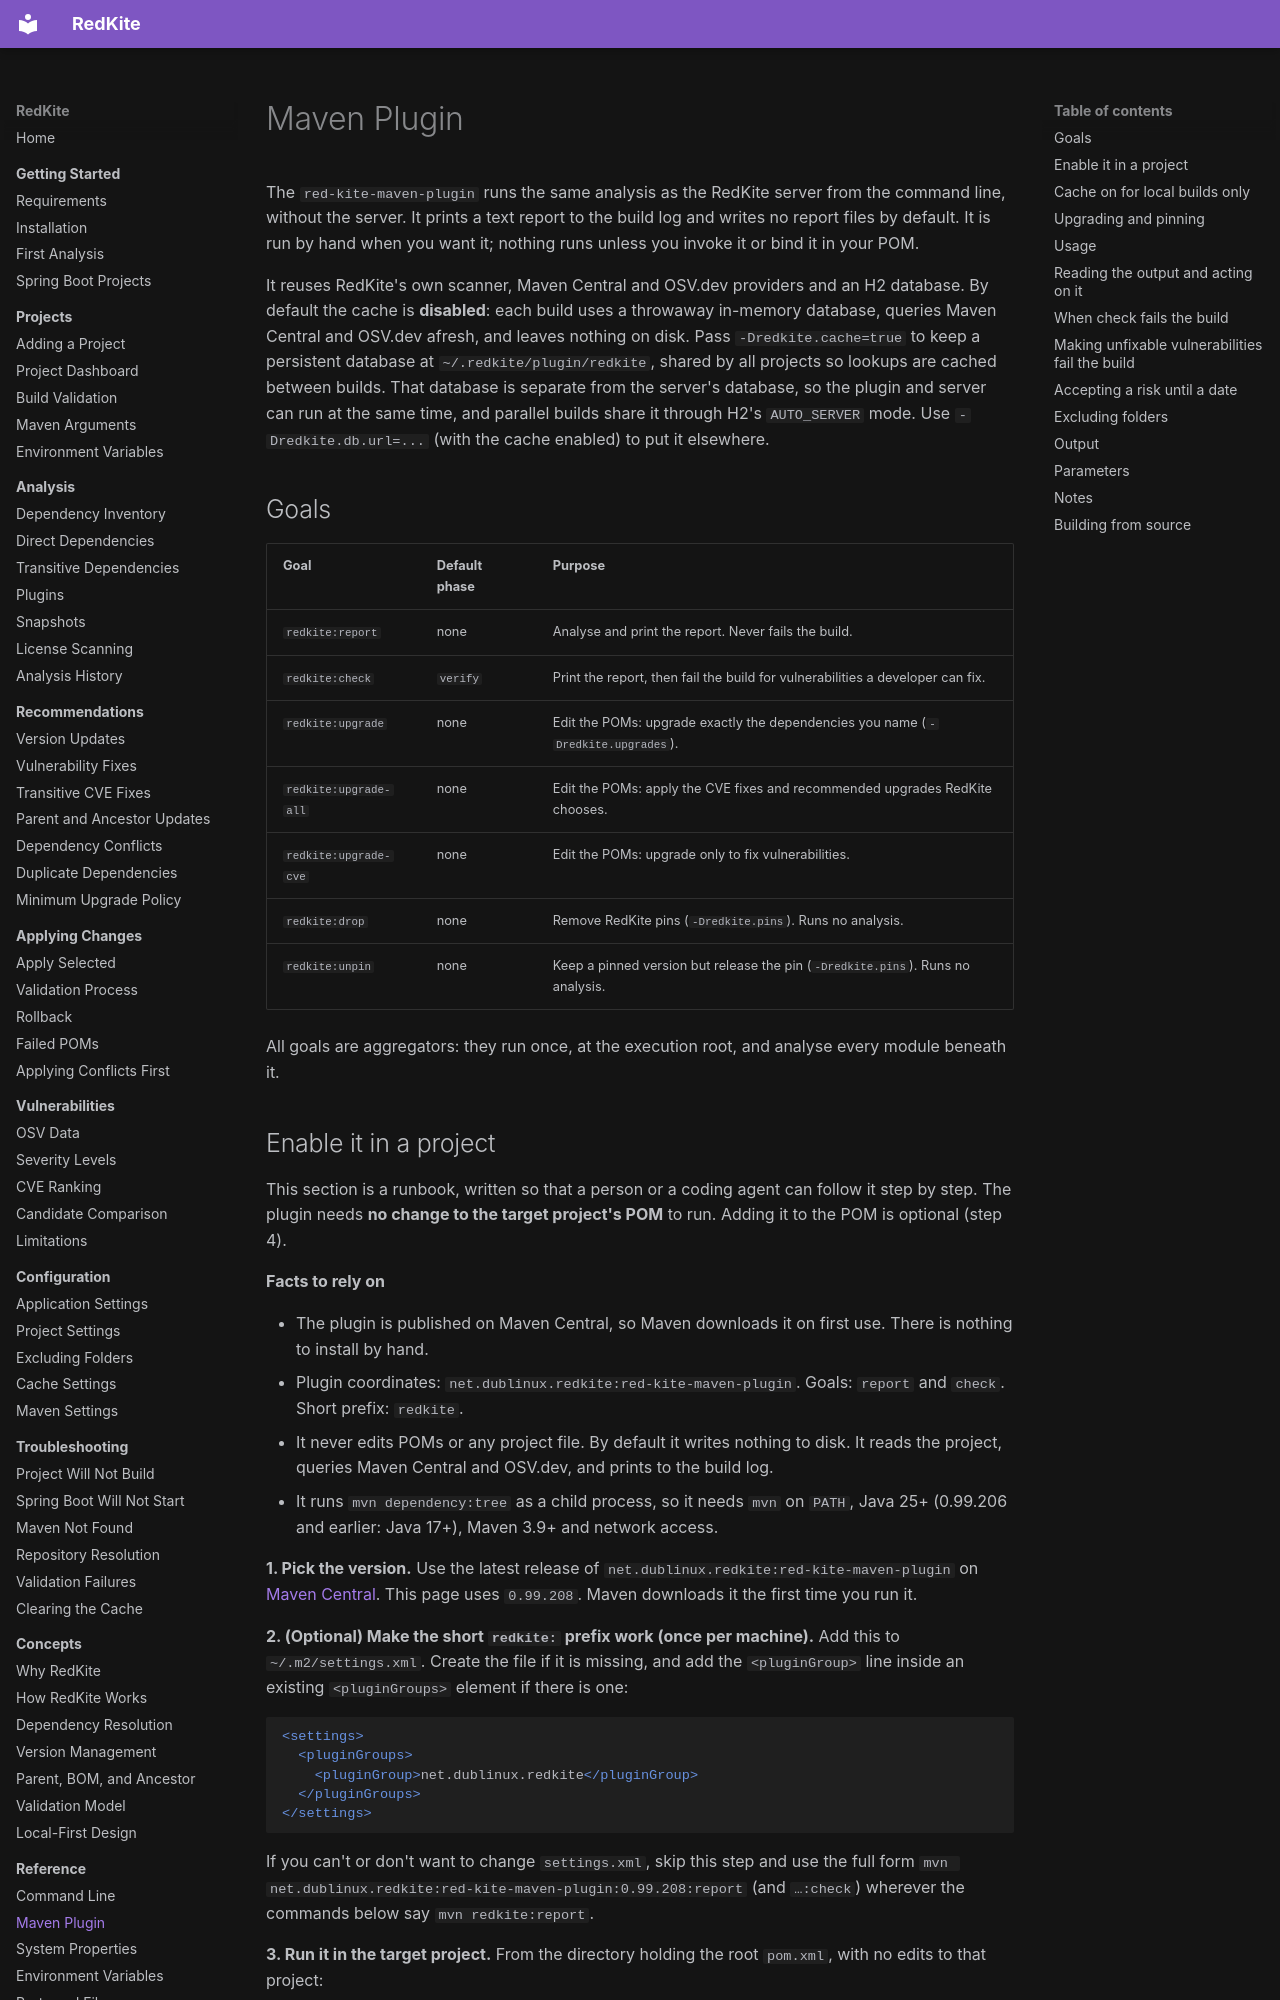

repository: johnjoeallen/redkite · page: reference/maven-plugin/index.html · generator: mkdocs

# Maven Plugin

The `red-kite-maven-plugin` runs the same analysis as the RedKite server from the command line, without the server. It prints a text report to the build log and writes no report files by default. It is run by hand when you want it; nothing runs unless you invoke it or bind it in your POM.

It reuses RedKite's own scanner, Maven Central and OSV.dev providers and an H2 database. By default the cache is **disabled**: each build uses a throwaway in-memory database, queries Maven Central and OSV.dev afresh, and leaves nothing on disk. Pass `-Dredkite.cache=true` to keep a persistent database at `~/.redkite/plugin/redkite`, shared by all projects so lookups are cached between builds. That database is separate from the server's database, so the plugin and server can run at the same time, and parallel builds share it through H2's `AUTO_SERVER` mode. Use `-Dredkite.db.url=...` (with the cache enabled) to put it elsewhere.

## Goals

| Goal | Default phase | Purpose |
| --- | --- | --- |
| `redkite:report` | none | Analyse and print the report. Never fails the build. |
| `redkite:check` | `verify` | Print the report, then fail the build for vulnerabilities a developer can fix. |
| `redkite:upgrade` | none | Edit the POMs: upgrade exactly the dependencies you name (`-Dredkite.upgrades`). |
| `redkite:upgrade-all` | none | Edit the POMs: apply the CVE fixes and recommended upgrades RedKite chooses. |
| `redkite:upgrade-cve` | none | Edit the POMs: upgrade only to fix vulnerabilities. |
| `redkite:drop` | none | Remove RedKite pins (`-Dredkite.pins`). Runs no analysis. |
| `redkite:unpin` | none | Keep a pinned version but release the pin (`-Dredkite.pins`). Runs no analysis. |

All goals are aggregators: they run once, at the execution root, and analyse every module beneath it.
